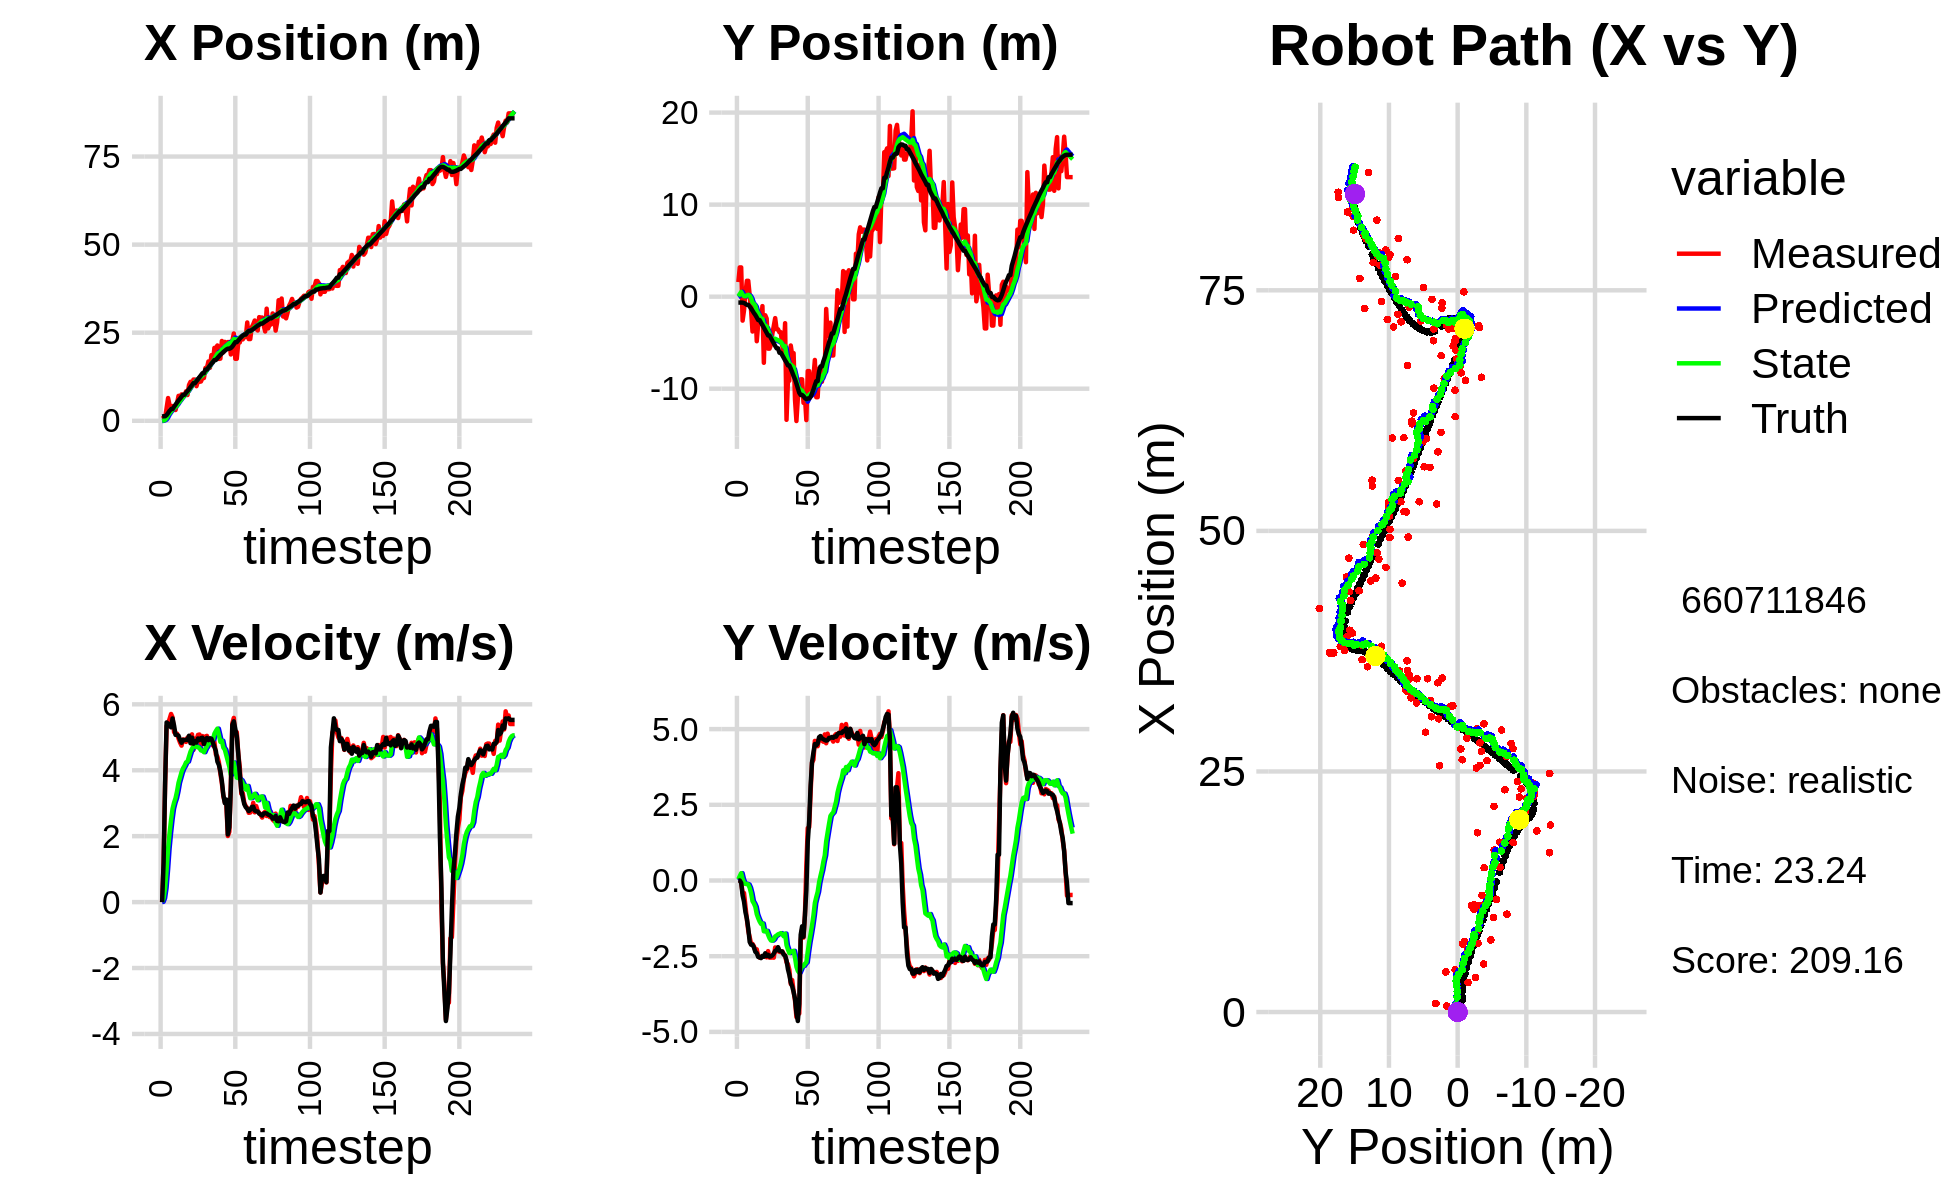

Data behind this chart, as committed beside it:
-9.157974714407446371e-01, -9.929749367024925943e-01, 0.000000000000000000e+00, 0.000000000000000000e+00, 0.000000000000000000e+00, 0.000000000000000000e+00, 0.000000000000000000e+00, 0.000000000000000000e+00, -6.513351052126362117e-02, -5.918263022936089829e-02, 0.000000000000000000e+00, 0.000000000000000000e+00, 1.233670473253094091e+00, -6.384053220698491238e-01, 0.000000000000000000e+00, 0.000000000000000000e+00, 0.000000000000000000e+00, -3.629874554462730885e-04
6.255891322435690460e-01, 1.587921857967053763e+00, 0.000000000000000000e+00, 0.000000000000000000e+00, -6.513351052126362117e-02, -5.918263022936089829e-02, 0.000000000000000000e+00, 0.000000000000000000e+00, -1.559875675669726569e-02, 4.847009364660736369e-02, 8.698318344116271958e-03, 3.942783141843321515e-02, 1.233670473253094091e+00, -6.384053220698491238e-01, 0.000000000000000000e+00, 0.000000000000000000e+00, 0.000000000000000000e+00, -3.195107565261423588e-04
8.897525674043916810e-01, 3.180951034216318085e+00, 1.178999980781985091e+00, 3.042040825115531759e-04, -1.472892492228563763e-02, 5.241287678845068382e-02, 8.698318344116271958e-03, 3.942783141843321515e-02, 7.985604027967191376e-02, 2.792144118287440691e-01, 1.213333816926036035e-01, 1.439410601393285305e-01, 1.294835329223202658e+00, -6.384595287865140190e-01, 1.199999999999999956e+00, 0.000000000000000000e+00, 1.200000047683715820e+00, -2.580187283456325531e-04
8.897525674043916810e-01, 3.180951034216318085e+00, 3.570566180367037212e+00, -5.566740498640665447e-02, 9.198937844893227689e-02, 2.936085178426769415e-01, 1.213333816926036035e-01, 1.439410601393285305e-01, 2.644923157917838386e-01, 5.151284428495266354e-01, 4.333614392613877597e-01, 2.426099227975589967e-01, 1.294835329223202658e+00, -6.384595287865140190e-01, 3.599000000000000199e+00, -7.900000000000000078e-02, 3.599999904632568359e+00, 1.558937504887580872e-02
3.574823618079210785e+00, -2.602974027038463145e+00, 5.339557828660112193e+00, -4.063833149522024235e-01, 3.078284597179226090e-01, 5.393894351292825018e-01, 4.333614392613877597e-01, 2.426099227975589967e-01, 7.698322548336652416e-01, 2.391768224379127172e-01, 9.838814736501542146e-01, 4.540455272253143826e-02, 1.626519441516148579e+00, -6.440130166140171086e-01, 5.450999999999999623e+00, -4.899999999999999911e-01, 5.473000049591064453e+00, 7.596160471439361572e-02
6.459598303353928372e+00, -1.492641960256589906e+00, 5.424312752564408591e+00, -4.128338466329113388e-01, 8.682204021986806852e-01, 2.437172777101658527e-01, 9.838814736501542146e-01, 4.540455272253143826e-02, 1.549510457347974768e+00, 6.498836144067696163e-02, 1.619925007792382354e+00, -7.169345288642327285e-02, 2.212968110913670738e+00, -6.863545520119732624e-01, 5.413999999999999702e+00, -6.989999999999999547e-01, 5.459000110626220703e+00, 7.596160471439361572e-02
4.401955962085997598e+00, 3.509194541591682537e-01, 5.558171139345595257e+00, -8.447603391588237587e-01, 1.711502958127212981e+00, 5.781901615203463574e-02, 1.619925007792382354e+00, -7.169345288642327285e-02, 2.138506634153315211e+00, 4.618743727772657570e-02, 2.094492948736134341e+00, -1.138666769214202873e-01, 2.833394289538951671e+00, -7.768496581693192793e-01, 5.347999999999999865e+00, -1.046000000000000041e+00, 5.448999881744384766e+00, 1.508309990167617798e-01
4.168244779036465175e+00, 1.722981422638342419e+00, 5.707743207814820252e+00, -1.268494344147437669e+00, 2.347955929026928512e+00, 3.480076958558454836e-02, 2.094492948736134341e+00, -1.138666769214202873e-01, 2.692960501557668529e+00, 1.376381247276285413e-01, 2.502312052176048240e+00, -1.110415890842462033e-01, 3.343602418971846291e+00, -8.837037393421859344e-01, 5.301999999999999602e+00, -1.258000000000000007e+00, 5.448999881744384766e+00, 2.186868041753768921e-01
4.168244779036465175e+00, 1.722981422638342419e+00, 5.605624596901058077e+00, -1.662643469330720380e+00, 2.943191706775273531e+00, 1.265339658192039252e-01, 2.502312052176048240e+00, -1.110415890842462033e-01, 3.214273289062081762e+00, 2.040871969310547041e-01, 2.835807497367253127e+00, -1.331340535981778705e-01, 3.343602418971846291e+00, -8.837037393421859344e-01, 5.572000000000000064e+00, -1.576000000000000068e+00, 5.789999961853027344e+00, 2.883371114730834961e-01
3.110345780762672430e+00, 1.602516309244279569e-01, 5.156175127269084335e+00, -1.867649944788920768e+00, 3.497854038798807075e+00, 1.907737915712369170e-01, 2.835807497367253127e+00, -1.331340535981778705e-01, 3.579135670320082507e+00, 1.029668145065963381e-01, 3.016950350489115529e+00, -2.387892334970918296e-01, 3.980794191599500653e+00, -1.067541227709529972e+00, 5.355999999999999872e+00, -2.028999999999999915e+00, 5.728000164031982422e+00, 3.475160896778106689e-01
3.068380952328057631e+00, -1.531709821468010491e+00, 5.110112104338236705e+00, -2.092662531209140031e+00, 3.880830705368993883e+00, 7.908789115688714955e-02, 3.016950350489115529e+00, -2.387892334970918296e-01, 3.910308227803044989e+00, -1.690783754746550960e-01, 3.154708698066538197e+00, -4.211542547016249305e-01, 4.593941927306189221e+00, -1.286523566420079590e+00, 5.073999999999999844e+00, -2.120999999999999996e+00, 5.499000072479248047e+00, 3.886811137199401855e-01
4.998696103899070486e+00, -3.786071882011729617e+00, 5.110112104338236705e+00, -2.092662531209140031e+00, 4.225779097609699164e+00, -2.111938009448176001e-01, 3.154708698066538197e+00, -4.211542547016249305e-01, 4.401437475606163829e+00, -6.448270844874870455e-01, 3.362523376608002046e+00, -6.805568417821085125e-01, 5.192353487024383263e+00, -1.528150663318466052e+00, 5.073999999999999844e+00, -2.120999999999999996e+00, 5.499000072479248047e+00, 3.886811137199401855e-01
7.082450509007787609e+00, -7.119199497185542125e-01, 4.962227576210769264e+00, -2.170104210306543102e+00, 4.737689813266964478e+00, -7.128827686656978857e-01, 3.362523376608002046e+00, -6.805568417821085125e-01, 5.047973402122761577e+00, -7.826536136053930948e-01, 3.621981630061493096e+00, -7.602906811317172719e-01, 5.780209780043362500e+00, -1.777552411286036582e+00, 5.048000000000000043e+00, -2.209000000000000075e+00, 5.510000228881835938e+00, 4.122632145881652832e-01
6.484796107009186628e+00, -1.456577406071371206e+00, 4.840109952050969611e+00, -2.316742008784408835e+00, 5.410171565128910842e+00, -8.586826817185648775e-01, 3.621981630061493096e+00, -7.602906811317172719e-01, 5.577770540971614288e+00, -9.903374492805816498e-01, 3.781742723462318878e+00, -8.688963879971023374e-01, 6.264584780141024822e+00, -1.990125582813115024e+00, 4.921000000000000263e+00, -2.357000000000000206e+00, 5.455999851226806641e+00, 4.464261233806610107e-01
7.496524751100218431e+00, -4.839575336449494891e+00, 4.747204230341810494e+00, -2.272272236305616921e+00, 5.955944813317846531e+00, -1.077227088080291884e+00, 3.781742723462318878e+00, -8.688963879971023374e-01, 6.156066172930264813e+00, -1.516736450105936607e+00, 3.944401790287122012e+00, -1.111895504833041448e+00, 6.831460237527219093e+00, -2.259295509714656092e+00, 4.833999999999999631e+00, -2.396999999999999797e+00, 5.395999908447265625e+00, 4.464261233806610107e-01
7.131968796193059568e+00, -2.958150909592729416e+00, 4.935260915669451798e+00, -2.501457297224688237e+00, 6.550506351958977014e+00, -1.627926000589240640e+00, 3.944401790287122012e+00, -1.111895504833041448e+00, 6.658491859272787750e+00, -1.823695382826354461e+00, 4.058418453698669381e+00, -1.241610501811843070e+00, 7.386809588090843093e+00, -2.539320276632261564e+00, 4.921999999999999709e+00, -2.523000000000000131e+00, 5.531000137329101562e+00, 4.691158533096313477e-01
7.131968796193059568e+00, -2.958150909592729416e+00, 4.925198798838164471e+00, -2.547438446365870135e+00, 7.064333704642654865e+00, -1.947856433007538746e+00, 4.058418453698669381e+00, -1.241610501811843070e+00, 7.115729874303130309e+00, -2.107409142715297001e+00, 4.134757514295149150e+00, -1.351360102655770890e+00, 7.386809588090843093e+00, -2.539320276632261564e+00, 4.913000000000000256e+00, -2.540999999999999925e+00, 5.531000137329101562e+00, 4.773328602313995361e-01
8.363200277134360761e+00, -2.786587056378372118e+00, 4.860358531586486563e+00, -2.513901406255219406e+00, 7.529205625732645402e+00, -2.242545152980873979e+00, 4.134757514295149150e+00, -1.351360102655770890e+00, 7.648183976557695551e+00, -2.348710293233037927e+00, 4.239525377095890946e+00, -1.432208087183779677e+00, 7.952252626451054240e+00, -2.831273362895527779e+00, 4.927999999999999936e+00, -2.563000000000000167e+00, 5.553999900817871094e+00, 4.773328602313995361e-01
7.314777493763036098e+00, -1.024404332647432359e+00, 4.990756781463040248e+00, -2.524677211619381190e+00, 8.072136514267285179e+00, -2.491931101951415872e+00, 4.239525377095890946e+00, -1.432208087183779677e+00, 8.036853687131285895e+00, -2.393802329857015021e+00, 4.262531927513110830e+00, -1.419385731253650196e+00, 8.422290087100209988e+00, -3.075820968616110651e+00, 4.918000000000000149e+00, -2.488999999999999879e+00, 5.512000083923339844e+00, 4.683330655097961426e-01
1.016994452522152770e+01, -7.182627246086240369e+00, 5.011408091089211148e+00, -2.499157433306346654e+00, 8.463106879882596800e+00, -2.535740902982380085e+00, 4.262531927513110830e+00, -1.419385731253650196e+00, 8.668657901916542841e+00, -3.047187614079774676e+00, 4.415071596348044913e+00, -1.676959392685560601e+00, 8.985772371340498665e+00, -3.363532588285425895e+00, 5.046999999999999709e+00, -2.517999999999999794e+00, 5.640999794006347656e+00, 4.626019895076751709e-01
1.106222581869789323e+01, -2.022301481205810436e+00, 4.980981755992494264e+00, -2.483984012953604381e+00, 9.110165061551347421e+00, -3.214883553348330647e+00, 4.415071596348044913e+00, -1.676959392685560601e+00, 9.330283417363450127e+00, -3.131220161538261770e+00, 4.565169890031682165e+00, -1.662422027697658455e+00, 9.561320543713158315e+00, -3.651312396613959788e+00, 4.822000000000000064e+00, -2.403000000000000025e+00, 5.388000011444091797e+00, 4.626019895076751709e-01
1.067613631546212716e+01, -2.378284142915327859e+00, 5.089517313629920992e+00, -2.537475165332240046e+00, 9.786800406366618077e+00, -3.297462364308027638e+00, 4.565169890031682165e+00, -1.662422027697658455e+00, 9.900823799941491643e+00, -3.243927366282845171e+00, 4.655810730320326662e+00, -1.663056821772121330e+00, 1.011914372502272208e+01, -3.929437205819222623e+00, 4.988999999999999879e+00, -2.495000000000000107e+00, 5.578999996185302734e+00, 4.625020921230316162e-01
1.171389532090423558e+01, -5.645964310145951792e+00, 4.618427402675683524e+00, -2.332466959175004906e+00, 1.036640487297352387e+01, -3.410233048460057148e+00, 4.655810730320326662e+00, -1.663056821772121330e+00, 1.049631435047713524e+01, -3.662397054951175956e+00, 4.723616905406324840e+00, -1.792686927296626598e+00, 1.068874478339371592e+01, -4.215773866750128995e+00, 4.804999999999999716e+00, -2.454000000000000181e+00, 5.395999908447265625e+00, 4.676674008369445801e-01
1.171389532090423558e+01, -5.645964310145951792e+00, 4.962229160152412888e+00, -2.547619776998681029e+00, 1.096867604101776728e+01, -3.841665747680838461e+00, 4.723616905406324840e+00, -1.792686927296626598e+00, 1.105387990971536105e+01, -4.054371154684743850e+00, 4.782771748338253914e+00, -1.907045642882235104e+00, 1.068874478339371592e+01, -4.215773866750128995e+00, 4.881000000000000227e+00, -2.513999999999999790e+00, 5.489999771118164062e+00, 4.743118584156036377e-01
9.828155279704439806e+00, -5.239223704393356051e+00, 4.910570143014655997e+00, -2.547415472205467157e+00, 1.153215708454918698e+01, -4.245075718972967316e+00, 4.782771748338253914e+00, -1.907045642882235104e+00, 1.137200632675910050e+01, -4.371915428835368544e+00, 4.703765549574121074e+00, -1.980343014856968509e+00, 1.124309658993850647e+01, -4.500139758320344185e+00, 4.839999999999999858e+00, -2.504000000000000004e+00, 5.448999881744384766e+00, 4.785440266132354736e-01
1.126876300577035295e+01, -4.047997937228699605e+00, 5.072436754028465167e+00, -2.542569360349265395e+00, 1.184238288171651199e+01, -4.569949730321065218e+00, 4.703765549574121074e+00, -1.980343014856968509e+00, 1.180523569680299190e+01, -4.542169894114215012e+00, 4.704366858341928470e+00, -1.983556256761262571e+00, 1.180099415824995646e+01, -4.788709685510859515e+00, 4.964000000000000412e+00, -2.474000000000000199e+00, 5.546000003814697266e+00, 4.646487534046173096e-01
1.106650984325659870e+01, -3.191404745823087641e+00, 5.084952831991010669e+00, -2.548843070181928017e+00, 1.227567238263718430e+01, -4.740525519790341313e+00, 4.704366858341928470e+00, -1.983556256761262571e+00, 1.217694682977395182e+01, -4.610438643274465065e+00, 4.672517887793024016e+00, -1.941997915943757036e+00, 1.236671948457317782e+01, -5.073588893595279536e+00, 4.916000000000000369e+00, -2.414000000000000146e+00, 5.477000236511230469e+00, 4.646487534046173096e-01
1.115123856108580291e+01, -2.330293700857845707e+00, 4.759582615401962258e+00, -2.210854777828659135e+00, 1.264419861855325422e+01, -4.804638434868841124e+00, 4.672517887793024016e+00, -1.941997915943757036e+00, 1.250259058769234599e+01, -4.569555820268800694e+00, 4.601225335715450449e+00, -1.846388797098259982e+00, 1.293373608594087720e+01, -5.348891780584119182e+00, 4.974999999999999645e+00, -2.322999999999999954e+00, 5.489999771118164062e+00, 4.348514378070831299e-01
1.213322317663571503e+01, -3.543024346564385141e+00, 5.038010648098122601e+00, -2.340186275169577446e+00, 1.296271312126389041e+01, -4.754194699978627092e+00, 4.601225335715450449e+00, -1.846388797098259982e+00, 1.290402727797648552e+01, -4.654693995527295236e+00, 4.594049378394916339e+00, -1.816311499498898474e+00, 1.350187039373306419e+01, -5.612387703206900724e+00, 4.988000000000000433e+00, -2.295999999999999819e+00, 5.489999771118164062e+00, 4.348514378070831299e-01
1.213322317663571503e+01, -3.543024346564385141e+00, 4.816316460395300147e+00, -2.219212578847399975e+00, 1.336343221581597795e+01, -4.836325145477185394e+00, 4.594049378394916339e+00, -1.816311499498898474e+00, 1.325449182785375335e+01, -4.724728416609050186e+00, 4.547875172709710867e+00, -1.778477610605991410e+00, 1.350187039373306419e+01, -5.612387703206900724e+00, 4.791999999999999815e+00, -2.201999999999999957e+00, 5.274000167846679688e+00, 4.317738115787506104e-01
1.500067049283637388e+01, -3.865665719821972157e+00, 5.026030499821444231e+00, -2.356399738528771159e+00, 1.370927934512472390e+01, -4.902576177669649482e+00, 4.547875172709710867e+00, -1.778477610605991410e+00, 1.386025689409438222e+01, -4.824033026382409162e+00, 4.655754032230743356e+00, -1.759875181340932571e+00, 1.453443455696707254e+01, -6.092954681519121785e+00, 4.929000000000000270e+00, -2.322000000000000064e+00, 5.448999881744384766e+00, 4.384096264839172363e-01
1.500067049283637388e+01, -3.865665719821972157e+00, 5.043286619975819285e+00, -2.366707031691959173e+00, 1.432583229731745611e+01, -5.000020544516502241e+00, 4.655754032230743356e+00, -1.759875181340932571e+00, 1.441181312326262365e+01, -4.912997423990641543e+00, 4.723622697035175122e+00, -1.738356589124423257e+00, 1.453443455696707254e+01, -6.092954681519121785e+00, 4.980999999999999872e+00, -2.335999999999999854e+00, 5.500999927520751953e+00, 4.387699365615844727e-01
1.683813858052028678e+01, -5.315058872538926948e+00, 4.896738177093457267e+00, -2.339718940781592593e+00, 1.488417539296614045e+01, -5.086833082903083891e+00, 4.723622697035175122e+00, -1.738356589124423257e+00, 1.508428869426201047e+01, -5.135334862397407107e+00, 4.840893301413818683e+00, -1.775910242831951980e+00, 1.510365796116223791e+01, -6.359970615440348141e+00, 4.913000000000000256e+00, -2.346000000000000085e+00, 5.443999767303466797e+00, 4.457399547100067139e-01
1.504513818062938846e+01, -6.155200438016951381e+00, 4.913371177608335749e+00, -2.422244716824066835e+00, 1.556837802440339225e+01, -5.312925886680602616e+00, 4.840893301413818683e+00, -1.775910242831951980e+00, 1.552090678037778204e+01, -5.424520963979244215e+00, 4.819413078856610078e+00, -1.842239341359969806e+00, 1.566946148910432690e+01, -6.630857513241225298e+00, 4.971000000000000085e+00, -2.448999999999999844e+00, 5.540999889373779297e+00, 4.580242037773132324e-01
1.863335371045261368e+01, -2.882803485434871416e+00, 4.819681007908068082e+00, -2.479329709626502343e+00, 1.600284808826344474e+01, -5.608744898115241462e+00, 4.819413078856610078e+00, -1.842239341359969806e+00, 1.626026859962471960e+01, -5.364428600864495245e+00, 4.957848804259946007e+00, -1.752850599633321460e+00, 1.623852658314742214e+01, -6.912089393473387133e+00, 4.956000000000000405e+00, -2.479999999999999982e+00, 5.456999778747558594e+00, 4.751152098178863525e-01
1.655421207909635939e+01, -1.337835316509035266e+01, 4.752364486870812144e+00, -2.698380709187417459e+00, 1.675605348005071349e+01, -5.539713660827827013e+00, 4.957848804259946007e+00, -1.752850599633321460e+00, 1.672572729062909858e+01, -6.361111605359366372e+00, 4.930070038937930832e+00, -2.137270616922628097e+00, 1.670241665885605542e+01, -7.151652859172902943e+00, 4.841999999999999638e+00, -2.633999999999999897e+00, 5.513000011444091797e+00, 5.164045691490173340e-01
2.068826055590781721e+01, -9.132267520925296367e+00, 4.867151668887492733e+00, -2.763556585000710442e+00, 1.721873429452289272e+01, -6.574838667051628782e+00, 4.930070038937930832e+00, -2.137270616922628097e+00, 1.755500505859735227e+01, -6.856412379108745903e+00, 5.107377134891961212e+00, -2.277246924120385874e+00, 1.725195813169687753e+01, -7.467388675876779125e+00, 4.706000000000000405e+00, -2.930000000000000160e+00, 5.543000221252441406e+00, 5.164045691490173340e-01
2.068826055590781721e+01, -9.132267520925296367e+00, 4.478641344892716702e+00, -2.950176232643708207e+00, 1.806574277208654777e+01, -7.084137071520784090e+00, 5.107377134891961212e+00, -2.277246924120385874e+00, 1.829001084186822368e+01, -7.316957448084568050e+00, 5.192869273124117946e+00, -2.397191020682935214e+00, 1.725195813169687753e+01, -7.467388675876779125e+00, 4.583999999999999631e+00, -3.116999999999999993e+00, 5.543000221252441406e+00, 5.824817419052124023e-01
2.137470316921131541e+01, -5.304621503176720765e+00, 4.415565727415676101e+00, -3.418162743689322269e+00, 1.880929776918063467e+01, -7.556676550152861438e+00, 5.192869273124117946e+00, -2.397191020682935214e+00, 1.902033138064169648e+01, -7.375989759504487431e+00, 5.262950436060039650e+00, -2.346048420162033299e+00, 1.777474522588816086e+01, -7.817582652910043173e+00, 4.264000000000000234e+00, -3.369000000000000217e+00, 5.434000015258789062e+00, 6.587579250335693359e-01
1.756294667769665807e+01, -6.337923095184616606e+00, 4.248716838011946884e+00, -3.289002248116864369e+00, 1.954662642424770169e+01, -7.610594601520690894e+00, 5.262950436060039650e+00, -2.346048420162033299e+00, 1.930031828569239494e+01, -7.524133963340469577e+00, 5.073882212017875482e+00, -2.333924825192673413e+00, 1.826375126875017685e+01, -8.199717090798561259e+00, 4.160999999999999588e+00, -3.495000000000000107e+00, 5.434000015258789062e+00, 6.587579250335693359e-01
1.764090097001065160e+01, -6.133029744676177231e+00, 3.902271899211194661e+00, -3.656963023473533081e+00, 1.980770650689418133e+01, -7.757526445859737052e+00, 5.073882212017875482e+00, -2.333924825192673413e+00, 1.953537958985691603e+01, -7.652266164826580841e+00, 4.862036867457147693e+00, -2.323921873614190670e+00, 1.873100972220019145e+01, -8.610563800342447394e+00, 3.971000000000000085e+00, -3.681000000000000050e+00, 5.414000034332275391e+00, 7.529579997062683105e-01
2.265183758778161049e+01, -1.121282868214736794e+01, 3.607047785293670650e+00, -3.968749724339680096e+00, 2.002158327660263026e+01, -7.884658352187999597e+00, 4.862036867457147693e+00, -2.323921873614190670e+00, 2.021437943442548502e+01, -8.286515459671687012e+00, 4.895642236252732538e+00, -2.544039475071508072e+00, 1.910676503230578760e+01, -8.970887707048920134e+00, 3.674999999999999822e+00, -3.906000000000000139e+00, 5.362999916076660156e+00, 8.331063389778137207e-01
1.942885836269283217e+01, -1.351114229909757825e+01, 3.213275128471528852e+00, -4.512921728334961635e+00, 2.070394365805075765e+01, -8.540919407178837020e+00, 4.895642236252732538e+00, -2.544039475071508072e+00, 2.049259038348175110e+01, -9.120194753630523010e+00, 4.688068248523184600e+00, -2.850404002528847069e+00, 1.951668477102441557e+01, -9.431679294824593995e+00, 3.248000000000000220e+00, -4.378999999999999559e+00, 5.452000141143798828e+00, 9.520509839057922363e-01
2.239233899167759390e+01, -1.107432668040180701e+01, 3.029410879227325548e+00, -4.254691439205360304e+00, 2.096139720833406983e+01, -9.405235153883408472e+00, 4.688068248523184600e+00, -2.850404002528847069e+00, 2.101606111931712206e+01, -9.631528676935618094e+00, 4.624860497952679950e+00, -2.987338984999761138e+00, 1.987656712563213190e+01, -9.945354983847050079e+00, 3.001999999999999780e+00, -4.641000000000000014e+00, 5.527999877929687500e+00, 9.520509839057922363e-01
2.078372043377321177e+01, -9.838753209124455168e+00, 2.958777821732862634e+00, -4.393613783002494166e+00, 2.147854716911238881e+01, -9.930262575435595096e+00, 4.624860497952679950e+00, -2.987338984999761138e+00, 2.132481292862231115e+01, -9.981257715229544303e+00, 4.449178332245931067e+00, -3.047805634665398333e+00, 2.022769665750848489e+01, -1.044479517771950050e+01, 3.112000000000000099e+00, -4.075000000000000178e+00, 5.127999782562255859e+00, 9.781281352043151855e-01
2.234575820000088697e+01, -8.977879569909022806e+00, 2.006440024087877916e+00, -1.980141273242677080e+00, 2.176973076184690470e+01, -1.028603827869608445e+01, 4.449178332245931067e+00, -3.047805634665398333e+00, 2.170038600293387887e+01, -1.011009305448992279e+01, 4.275513797490540391e+00, -2.941997297400463118e+00, 2.045942616477356424e+01, -1.067816786499065174e+01, 2.053999999999999826e+00, -1.794000000000000039e+00, 2.727999925613403320e+00, 7.788014411926269531e-01
2.234575820000088697e+01, -8.977879569909022806e+00, 2.134243237647335256e+00, -1.615962576188969990e+00, 2.212793738268293353e+01, -1.040429278422996973e+01, 4.275513797490540391e+00, -2.941997297400463118e+00, 2.203905506070884712e+01, -1.020552633479991833e+01, 4.108174211130374509e+00, -2.819208850686175438e+00, 2.045942616477356424e+01, -1.067816786499065174e+01, 2.269000000000000128e+00, -1.512999999999999901e+00, 2.727999925613403320e+00, 6.480674743652343750e-01
1.882259094734083149e+01, -1.153790609671130696e+01, 3.508615134255139267e+00, -1.885181465734404149e+00, 2.244987248182188466e+01, -1.048744721986853534e+01, 4.108174211130374509e+00, -2.819208850686175438e+00, 2.206407128747613910e+01, -1.055216475995070802e+01, 3.867248287021852526e+00, -2.822082612276581415e+00, 2.064186406170770383e+01, -1.081310419834576209e+01, 3.460999999999999854e+00, -1.856999999999999984e+00, 3.927999973297119141e+00, 4.930410385131835938e-01
2.264114892536919044e+01, -1.088744600185680866e+01, 5.424155415873211261e+00, -1.156137563945542679e+00, 2.245079611617832427e+01, -1.083437302117836687e+01, 3.867248287021852526e+00, -2.822082612276581415e+00, 2.254954672722777076e+01, -1.076845667267602558e+01, 4.007269665370400524e+00, -2.748049978667487014e+00, 2.106019330053468863e+01, -1.101848177697537956e+01, 5.375000000000000000e+00, -1.141999999999999904e+00, 5.494999885559082031e+00, 2.100034952163696289e-01
2.478160095227620374e+01, -1.341019086610848454e+01, 5.588294049490542648e+00, 4.930224279484901051e-01, 2.295027369376481019e+01, -1.104326167054277441e+01, 4.007269665370400524e+00, -2.748049978667487014e+00, 2.321084220115924168e+01, -1.114051388006444299e+01, 4.235650191832333711e+00, -2.702447712521147238e+00, 2.167879414591362064e+01, -1.113469938973586970e+01, 5.485000000000000320e+00, -3.320000000000000173e-01, 5.494999885559082031e+00, -8.799630403518676758e-02
1.760562586824709896e+01, -8.083596752502266725e+00, 5.057829160081798392e+00, 1.728405896939443132e+00, 2.363440722034247443e+01, -1.141075865131655753e+01, 4.235650191832333711e+00, -2.702447712521147238e+00, 2.308677593131037398e+01, -1.088996180572912031e+01, 3.987079844933971273e+00, -2.354744923660155642e+00, 2.231827282911363852e+01, -1.106283907628511720e+01, 5.250000000000000000e+00, 1.274999999999999911e+00, 5.402999877929687500e+00, -3.292873501777648926e-01
1.760562586824709896e+01, -8.083596752502266725e+00, 5.157187846541162912e+00, 1.762359621779320262e+00, 2.348548391580377270e+01, -1.112543629809513668e+01, 3.987079844933971273e+00, -2.354744923660155642e+00, 2.297033105543170350e+01, -1.064647223635872209e+01, 3.775398480241002996e+00, -2.033826380485041607e+00, 2.231827282911363852e+01, -1.106283907628511720e+01, 5.032000000000000028e+00, 1.967000000000000082e+00, 5.402999877929687500e+00, -3.292873501777648926e-01
2.222840940979633118e+01, -1.010234506560129830e+01, 4.493701263861224149e+00, 2.897767978391639687e+00, 2.334787090345580296e+01, -1.084985487440722629e+01, 3.775398480241002996e+00, -2.033826380485041607e+00, 2.327529285547855054e+01, -1.056462436004194494e+01, 3.776474289228356263e+00, -1.775344262854383182e+00, 2.280010342608045448e+01, -1.087493090418493402e+01, 4.488000000000000433e+00, 3.132000000000000117e+00, 5.473000049591064453e+00, -5.727470517158508301e-01
2.222840940979633118e+01, -1.010234506560129830e+01, 4.095768758674214638e+00, 3.891937737569843847e+00, 2.365294028440138518e+01, -1.074215878632738352e+01, 3.776474289228356263e+00, -1.775344262854383182e+00, 2.352997550129283866e+01, -1.043621508177660218e+01, 3.728179737192619747e+00, -1.487834090238703499e+00, 2.331933045388847603e+01, -1.052790503346634488e+01, 3.911999999999999922e+00, 3.904999999999999805e+00, 5.526999950408935547e+00, -7.598856091499328613e-01
2.394924086370886585e+01, -8.732345387710861218e+00, 3.289902066278346915e+00, 3.985570308144462448e+00, 2.390279347501209983e+01, -1.058499849080047284e+01, 3.728179737192619747e+00, -1.487834090238703499e+00, 2.388478330367643920e+01, -1.016652884741878182e+01, 3.694026502452640859e+00, -1.156474124090634215e+00, 2.376937222522142079e+01, -1.009128718138124370e+01, 3.388999999999999790e+00, 4.229000000000000092e+00, 5.419000148773193359e+00, -8.807266354560852051e-01
2.310209405449265319e+01, -6.876460598400528035e+00, 3.310041556166282373e+00, 4.610922059511530335e+00, 2.425418595392170218e+01, -1.028217625982784611e+01, 3.694026502452640859e+00, -1.156474124090634215e+00, 2.412168740455817328e+01, -9.696439698441860600e+00, 3.601341738313184493e+00, -7.441158826111411440e-01, 2.416568493901528569e+01, -9.606444880893116434e+00, 3.176000000000000156e+00, 4.508000000000000007e+00, 5.514999866485595703e+00, -9.481776356697082520e-01
2.378403329842538128e+01, -1.092408768870421731e+01, 3.016598865196779222e+00, 4.598927188648837650e+00, 2.448182157838949280e+01, -9.770851286702974647e+00, 3.601341738313184493e+00, -7.441158826111411440e-01, 2.438344699894448198e+01, -9.657375932560888998e+00, 3.515797896541122292e+00, -5.494260394618180054e-01, 2.447253346441522126e+01, -9.179258869399202325e+00, 2.971999999999999975e+00, 4.461999999999999744e+00, 5.361999988555908203e+00, -9.902599453926086426e-01
2.378403329842538128e+01, -1.092408768870421731e+01, 2.909098196692912808e+00, 4.435038064084007914e+00, 2.473502678859859572e+01, -9.712318536507071443e+00, 3.515797896541122292e+00, -5.494260394618180054e-01, 2.461074496638196507e+01, -9.619999052937327377e+00, 3.415097379366463848e+00, -3.737123498324068649e-01, 2.447253346441522126e+01, -9.179258869399202325e+00, 2.879999999999999893e+00, 4.522000000000000242e+00, 5.361999988555908203e+00, -9.902599453926086426e-01
2.790946555189783140e+01, -7.788053737463637383e+00, 2.856573154555412497e+00, 4.699998916241719726e+00, 2.495225470431861226e+01, -9.657370287920567620e+00, 3.415097379366463848e+00, -3.737123498324068649e-01, 2.521288754604082172e+01, -9.254325153524279202e+00, 3.524062693836288229e+00, -5.994375901722354127e-02, 2.513791966474066442e+01, -8.120775745797521594e+00, 2.829000000000000181e+00, 4.733999999999999986e+00, 5.514999866485595703e+00, -1.024674654006958008e+00
2.319649982495582918e+01, -9.245165990040902670e+00, 2.708967489489494618e+00, 4.647056934423782870e+00, 2.556529381542445023e+01, -9.260319529426000784e+00, 3.524062693836288229e+00, -5.994375901722354127e-02, 2.529154909029915288e+01, -9.057643095242719156e+00, 3.331358406831680607e+00, 1.564022492541518594e-01, 2.545429825822740355e+01, -7.577679202787127366e+00, 2.761000000000000121e+00, 4.770999999999999908e+00, 5.513000011444091797e+00, -1.043013453483581543e+00
2.319649982495582918e+01, -9.245165990040902670e+00, 2.716729265571200536e+00, 4.622815805854968652e+00, 2.562468493098232258e+01, -9.042002870317304541e+00, 3.331358406831680607e+00, 1.564022492541518594e-01, 2.535544518248624257e+01, -8.871355626233563996e+00, 3.152268449596503430e+00, 3.522315136411622305e-01, 2.545429825822740355e+01, -7.577679202787127366e+00, 2.798000000000000043e+00, 4.692999999999999616e+00, 5.464000225067138672e+00, -1.039486050605773926e+00
... 177 more rows
